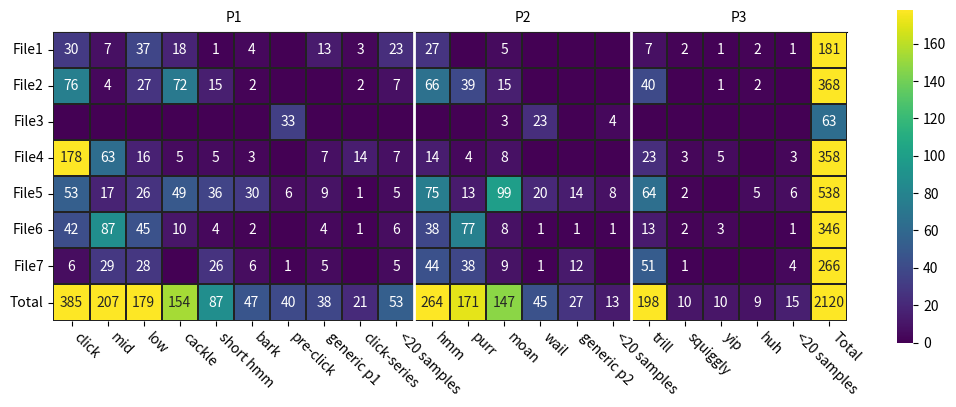

Reproduce this figure in Python. (Note: this script raises an exception after producing the figure.)
"""Generate a heatmap from precomputed confusion/count data (script)."""

import seaborn as sns
import matplotlib.pyplot as plt

data = [  # cut: P1: ht, o, ud, n, e, c; P2: hw, d, up; P3: p3, se, sk, wa, ho
    # [ cl,   m,   l,  ca, sh,  b, pc, p1, cm,       +           h,  pu,  mo,  w, p2, +        t, sq,  y, hu, + ],
    [30, 7, 37, 18, 1, 4, 0, 13, 3, 23, 27, 0, 5, 0, 0, 0, 7, 2, 1, 2, 1, 181],
    [76, 4, 27, 72, 15, 2, 0, 0, 2, 7, 66, 39, 15, 0, 0, 0, 40, 0, 1, 2, 0, 368],
    [0, 0, 0, 0, 0, 0, 33, 0, 0, 0, 0, 0, 3, 23, 0, 4, 0, 0, 0, 0, 0, 63],
    [178, 63, 16, 5, 5, 3, 0, 7, 14, 7, 14, 4, 8, 0, 0, 0, 23, 3, 5, 0, 3, 358],
    [53, 17, 26, 49, 36, 30, 6, 9, 1, 5, 75, 13, 99, 20, 14, 8, 64, 2, 0, 5, 6, 538],
    [42, 87, 45, 10, 4, 2, 0, 4, 1, 6, 38, 77, 8, 1, 1, 1, 13, 2, 3, 0, 1, 346],
    [6, 29, 28, 0, 26, 6, 1, 5, 0, 5, 44, 38, 9, 1, 12, 0, 51, 1, 0, 0, 4, 266],
    [
        385,
        207,
        179,
        154,
        87,
        47,
        40,
        38,
        21,
        53,
        264,
        171,
        147,
        45,
        27,
        13,
        198,
        10,
        10,
        9,
        15,
        2120,
    ],
]

_, ax = plt.subplots(1, 1, figsize=(6.4 * 2, 4.8 * 2))
annotations = [["" if x < 1 else f"{x:.0f}" for x in row] for row in data]
sns.heatmap(
    data=data,
    annot=annotations,
    fmt="",
    vmax=178,
    cmap="viridis",
    square=True,
    linewidths=0.25,
    linecolor="#222",
    # xticklabels=['cl', 'm', 'l', 'ca', 'sh', 'b', 'pc', 'p1', 'cm', '+', 'h', 'pu', 'mo', 'w', 'p2', '+', 't', 'sq', 'y', 'hu', '+', 'Total'],
    xticklabels=[
        "click",
        "mid",
        "low",
        "cackle",
        "short hmm",
        "bark",
        "pre-click",
        "generic p1",
        "click-series",
        "<20 samples",
        "hmm",
        "purr",
        "moan",
        "wail",
        "generic p2",
        "<20 samples",
        "trill",
        "squiggly",
        "yip",
        "huh",
        "<20 samples",
        "Total",
    ],
    yticklabels=[
        "File1",
        "File2",
        "File3",
        "File4",
        "File5",
        "File6",
        "File7",
        "Total",
    ],
    ax=ax,
    cbar_kws={"shrink": 0.45},
)

# horizontal lines
ax.axvline(x=10, linewidth=2, color="white")
ax.axvline(x=16, linewidth=2, color="white")

# secondary x axis
sec_ax = ax.secondary_xaxis("top")
sec_ax.set_ticks([5, 13, 19])
sec_ax.set_xticklabels(["P1", "P2", "P3"])
sec_ax.spines["bottom"].set_position(("outward", 10))
sec_ax.spines["bottom"].set_visible(False)
sec_ax.tick_params(length=0, pad=5)

plt.yticks(rotation=0)
plt.xticks(rotation=-45, ha="left")
plt.savefig(
    f"/usr/users/bhenne/projects/whisperseg/results/fast_heatmap.pdf",
    format="pdf",
    dpi=400,
    bbox_inches="tight",
)
